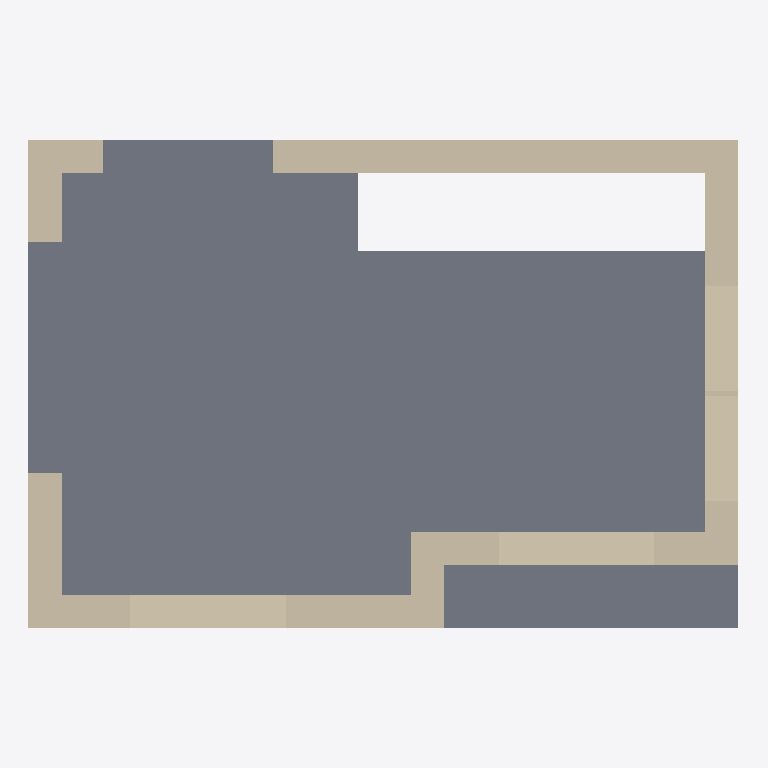
Plan cut of the same IFC building model at storey 'DG' (level 5.99 m, cut at 7.39 m), seen from above with north up, elements coloured by IFC class: 7 walls (beige), 1 slab (grey). Cut surfaces are drawn darker.
Extent 9.0 m × 6.2 m × 8.4 m (x, y, z). Storeys (3): EG at 0.20 m; OG at 3.09 m; DG at 5.99 m. Elements (21): 18 IfcWall, 3 IfcSlab.

HEADER;
FILE_DESCRIPTION(('ViewDefinition [ReferenceView_V1.2]'),'2;1');
FILE_NAME('Strawbaler Online Model','2025-10-28T15:58:09',(''),(''),'thatopen/web-ifc-api','thatopen/web-ifc-api','');
FILE_SCHEMA(('IFC4'));
ENDSEC;
DATA;
#17=IFCPROJECT('3ywSrUE3b4uOTNCYN40iZM',#5,'Strawbaler Project',$,$,$,$,(#15),#10);
#19=IFCSITE('1dQ9tK4s57vRlm4SeXVLFf',#5,'Site',$,$,#18,$,$,$,$,$,$,$,$);
#22=IFCBUILDING('3VUXMvM2j4ahEuhzm4dzjw',#5,'Building',$,$,#20,$,$,.ELEMENT.,0.0,$,$);
#38=IFCBUILDINGSTOREY('2gxiiTtDn09B8lewoexZN5',#5,'DG',$,$,#37,$,$,.ELEMENT.,5990.0);
#33=IFCBUILDINGSTOREY('1gIRQXIsz3_xeQl9kNoSBa',#5,'OG',$,$,#32,$,$,.ELEMENT.,3090.0);
#28=IFCBUILDINGSTOREY('2_RYmtpJ1CFOLjuUlyfXff',#5,'EG',$,$,#27,$,$,.ELEMENT.,200.0);
#875=IFCSLAB('00E4Ohhvb2QhJKqpvFvt_w',#5,'Floor',$,$,#874,#871,$,.FLOOR.);
#802=IFCWALL('1uwHk9wM5APBabMO52zqoT',#5,'outwall_mh9mpkutgt8wkkonxhd',$,$,#796,#801,$,$);
#652=IFCWALL('2Dz$y6An15aRuZNP2PgJxo',#5,'outwall_mh9mpkutim1kau8hfa',$,$,#646,#651,$,$);
#781=IFCWALL('1zuafJJ1PDvguzegDOw7BU',#5,'outwall_mh9mpkutccuhpqte55q',$,$,#775,#780,$,$);
#588=IFCWALL('1EzAum_dr2ggBzeFHjZ$ik',#5,'outwall_mh9mpkut1a2qowe050d',$,$,#582,#587,$,$);
#695=IFCWALL('0I4XymOLT7tgBMrlI6xgvn',#5,'outwall_mh9mpkutwg1ncy4nmdl',$,$,#689,#694,$,$);
#738=IFCWALL('0hqjuOlSr1gB4CdlSlIa7K',#5,'outwall_mh9mpkut9hdsvsofrm',$,$,#732,#737,$,$);
#631=IFCWALL('20Vvc9Qkj19BHr30uVWXX4',#5,'outwall_mh9mpkutqqqgu1vaio',$,$,#625,#630,$,$);
ENDSEC;